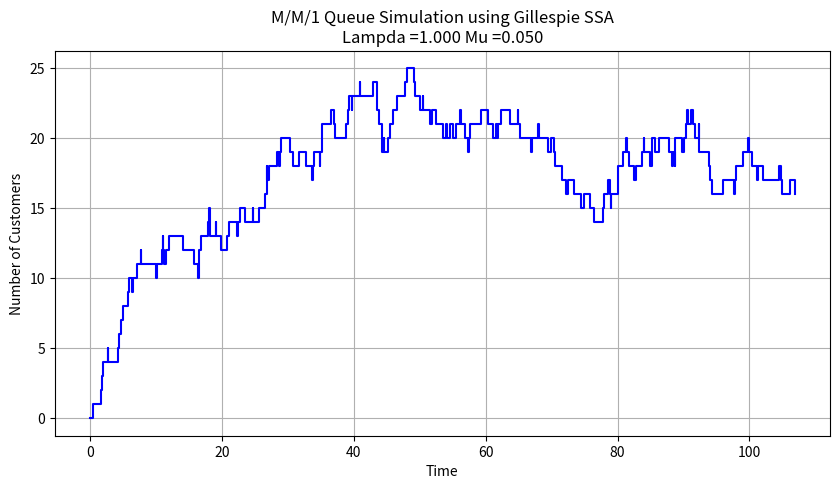

This chart was generated by the following Python code:
import numpy as np
import matplotlib.pyplot as plt

class MM1QueueGillespie:
    def __init__(self, lambd, mu, x0=0, seed=None):
        self.lambd = lambd  # Arrival rate
        self.mu = mu        # Service rate
        self.x0 = x0        # Initial number of customers
        if seed is not None:
            np.random.seed(seed)

    def gillespie_ssa(self, n_steps=200):
        x = self.x0
        t = 0
        times = [t]
        states = [x]

        for _ in range(n_steps):
            # Calculate rates
            r1 = self.lambd       # Arrival rate (constant)
            r2 = self.mu * x      # Service rate (depends on current number of customers)
            r_total = r1 + r2     # Total rate

            # Time until next event
            delta_t = np.random.exponential(1 / r_total)
            t += delta_t

            # Determine the next event
            if np.random.uniform() < r1 / r_total:
                x += 1  # Arrival event
            else:
                if x > 0:
                    x -= 1  # Service event

            times.append(t)
            states.append(x)

        return times, states

    def plot_path(self, times, states):
        plt.figure(figsize=(10, 5))
        plt.step(times, states, where='post', color='blue')
        plt.xlabel('Time')
        plt.ylabel('Number of Customers')
        plt.title('M/M/1 Queue Simulation using Gillespie SSA'+'\n'
                  + f'Lampda ={self.lambd:.3f}' + f' Mu ={self.mu:.3f}')
        plt.grid(True)
        plt.show()

    def calculate_steady_state_metrics(self, times, customer_counts):


        rho = self.lambd / self.mu
        if rho < 1:
            total_time = times[-1]
            L = np.trapezoid(customer_counts, times) / total_time #intregate number of customers over time and divide by total time
            Lq = L - (self.lambd / self.mu)
            W = L / self.lambd
            Wq = W - (1 / self.mu)
            return L, Lq, W, Wq, rho
        else:
            return None
def main():
    # Parameters
    inv_lambda = 1  # Mean time between arrivals
    inv_mu = 20     # Mean service time
    lambd = 1 / inv_lambda
    mu = 1 / inv_mu
    x0 = 0
    seed = 42

    # Initialize the simulation
    sim = MM1QueueGillespie(lambd=lambd, mu=mu, x0=x0, seed=seed)

    # Run Gillespie SSA simulation
    times, states = sim.gillespie_ssa(n_steps=200)

    # Plot the path
    sim.plot_path(times, states)

    # Calculate steady-state metrics
    metrics = sim.calculate_steady_state_metrics(times,states)
    if metrics:
        L, Lq, W, Wq, rho = metrics
        print(f"Steady-State Metrics:\n"
              f"L (mean number of customers): {L:.3f}\n"
              f"Lq (mean length of the queue): {Lq:.3f}\n"
              f"W (mean time in the system): {W:.3f}\n"
              f"Wq (mean time in the queue): {Wq:.3f}\n"
              f"Rho (server utilization): {rho:.3f}")
    else:
        print("The system is unstable (λ >= μ), so a steady-state distribution does not exist.")


if __name__ == "__main__":
    main()
